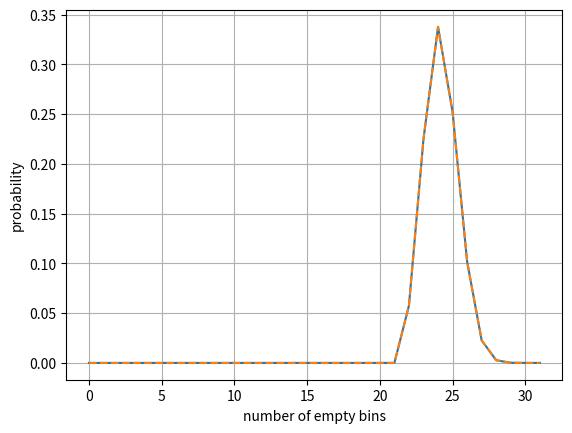
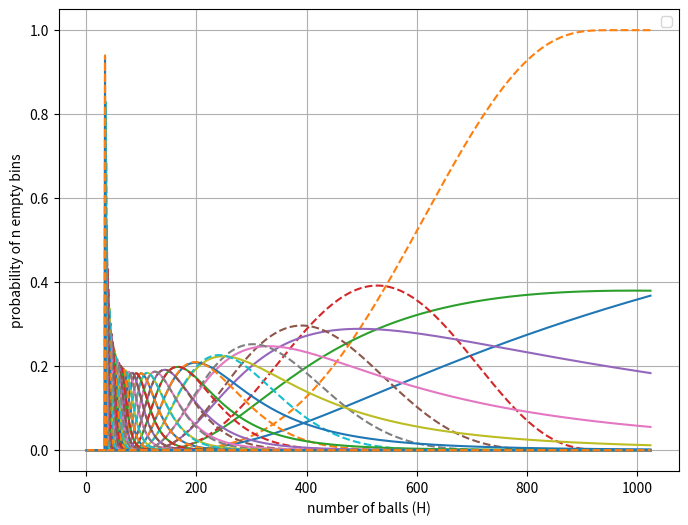
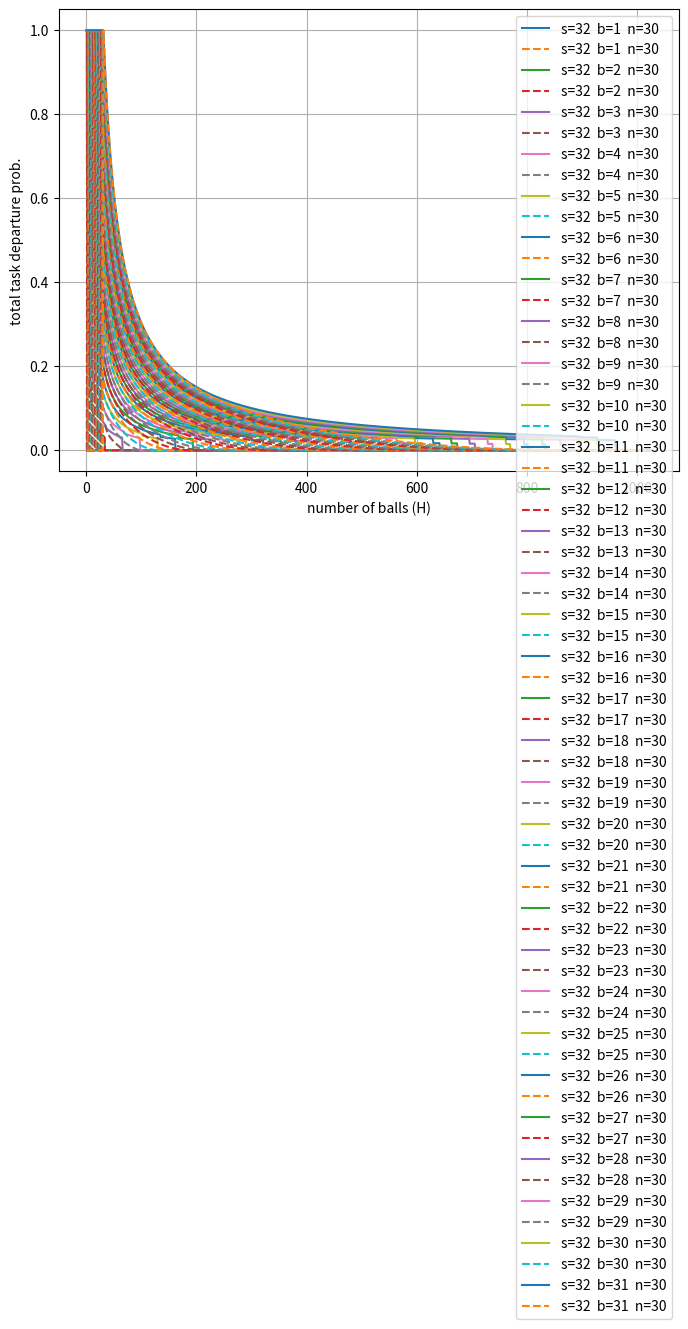
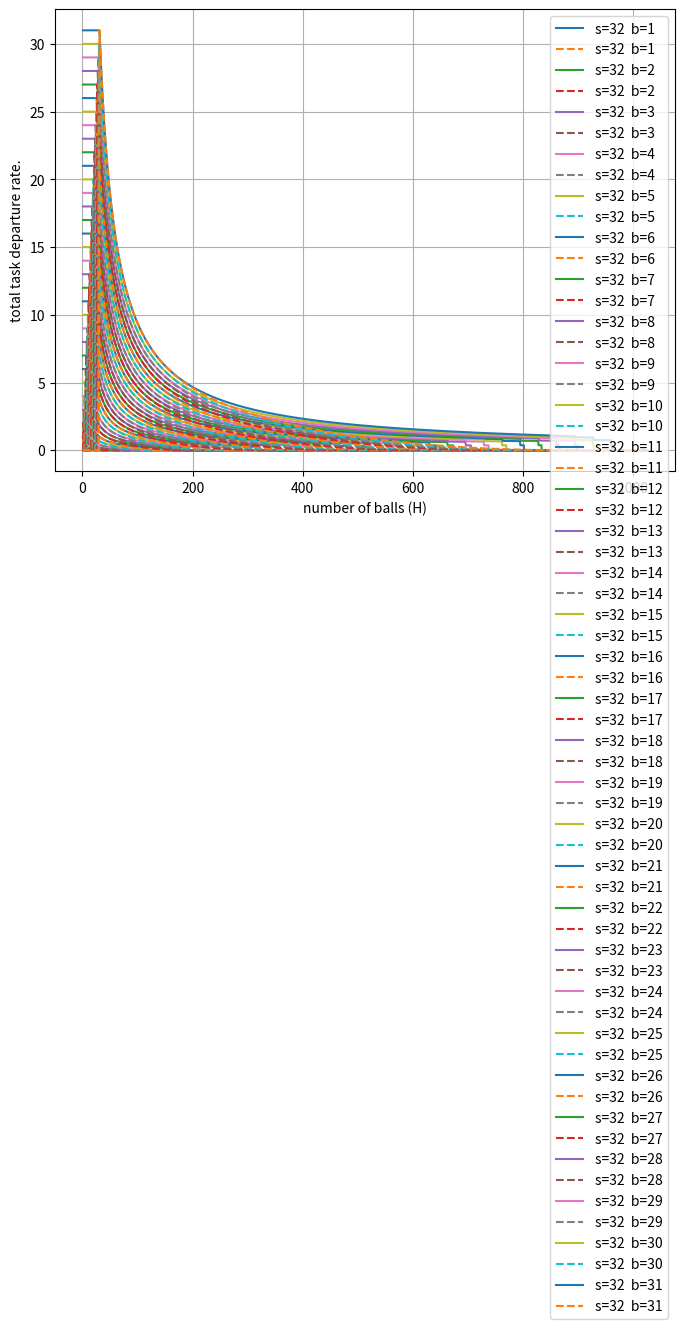

The matplotlib source for these figures, in order:
#!/usr/bin/env python3

import math
import sys
import os.path
from operator import truediv
import csv
import re
import numpy as np
np.set_printoptions(edgeitems=30, linewidth=100000, formatter={'float': lambda x: "{0:0.3f}".format(x)})
import argparse
import scipy.sparse
import scipy.sparse.linalg
from scipy.sparse import csr_matrix, csc_matrix, lil_matrix
from scipy.sparse.linalg import spsolve
from scipy.integrate import quad
from scipy.special import gammainc, gamma
import matplotlib.pyplot as plt



def probability_n_bins_empty(b, H, n):
    """Compute the probability that exactly n bins are empty."""
    #print(f"\t\tprobability_n_bins_empty(b={b}, H={H}, n={n})")
    k = b - n  # Bins that must have at least one ball
    if b < n or k < 0 or (H-1) < 0:
        return 0.0

    # Number of ways to distribute the balls such that exactly k bins are non-empty
    ways_to_fill_k_bins = math.comb(b, k) * math.comb(H-1, b-n-1)

    # Total number of ways to distribute H indistinguishable balls into b distinguishable bins
    total_ways = math.comb(H + b - 1, b - 1)

    # Probability that exactly n bins are empty
    probability = ways_to_fill_k_bins / total_ways

    return probability


def total_departure_probability(b, H, s):
    if H <= b:
        print(f"TASK DEPARTURE TRANSITION FORCED BECAUSE H <= b  ({H} <= {b})")
        return 1.0
    #if b <= (H/s):
    if (b-1) < ((H-1) / s):
        print(f"TASK DEPARTURE TRANSITION BLOCKED BECAUSE (b-1)*s >= (H-1)")
        return 0.0
    min_backlogged_workers = math.ceil((H-b)/s)
    min_singletask_workers = max(1, b - (H-b))
    #print(f"min_backlogged_workers={min_backlogged_workers}\t min_singletask_workers={min_singletask_workers}")
    ss = 0.0
    for i in range(min_singletask_workers, b-min_backlogged_workers+1):
        pr = probability_n_bins_empty(b, H-b, i)
        #print(f"for {i} non-backlogged workers the prob is {pr:.6f}")
        ns = (i/b) * pr
        #print(f"additional sum = {ns}")
        ss += ns
    return ss

def inclision_exclusion_N(H, b, s):
    """
    Count the number of ways to distribute H identical balls into b distinguishable bins
    such that each bin has at least 1 and at most s balls.
    """
    print(f"\t\tnum_possible_nonempty_bins_slimit(H={H}, b={b}, s={s})")
    total = 0
    for j in range(b + 1):
        top = H - 1 - j * s
        if top < b - 1:
            continue  # Binomial coefficient is 0 if top < bottom
        term = (-1) ** j * math.comb(b, j) * math.comb(top, b - 1)
        total += term
    return total


def probability_n_workers_almost_ready_slimit(b, H, n, s):
    """
    Compute the probability that exactly n of b busy workers are almost ready (exactly one stage remaining).
    """
    print(f"probability_n_bins_empty_slimit(b={b}, H={H}, n={n})")
    k = b - n  # workers that are backlogged (at least two stages remaining)

    if H == b and k == 0:
        return 1.0

    if k <= 0 or H < (b+k):
        return 0.0

    # Number of ways to stack (H-b) stages onto k=b-n backlogged workers
    # (each workers gets between 1 and s-1 additional stages)
    ways_to_stack_k_workers = math.comb(b, k) * inclision_exclusion_N(H-b, b-n, s-1)
    sn = inclision_exclusion_N(H-b, b-n, s-1)
    mc = math.comb(b, k)
    print(f"\tways_to_stack_k_workers = {mc} * {sn} = {ways_to_stack_k_workers}")
    if ways_to_stack_k_workers == 0:
        return 0.0

    # Total number of ways to distribute H indistinguishable balls into b distinguishable bins
    total_ways = inclision_exclusion_N(H, b, s)
    print(f"\ttotal_ways = {total_ways}")

    # Probability that exactly n bins are empty
    probability = ways_to_stack_k_workers / total_ways

    return probability

def total_departure_probability_slimit(b, H, s):
    min_backlogged_workers = math.ceil((H-b)/(s-1))
    min_singletask_workers = max(1, b - (H-b))
    print(f"min_backlogged_workers={min_backlogged_workers}\t min_singletask_workers={min_singletask_workers}")
    ss = 0.0
    for i in range(min_singletask_workers, b-min_backlogged_workers+1):
        # need to use (s-1) along with (H-b) here because we ensure that each busy
        # worker has at least one stage.
        #pr = probability_n_bins_empty_slimit_old(b, H-b, i, s-1)
        pr = probability_n_workers_almost_ready_slimit(b, H, i, s)
        print(f"for {i} non-backlogged workers the prob is {pr:.6f}")
        ns = (i/b) * pr
        print(f"additional sum = {ns}")
        ss += ns
    return ss


s = 32
H = 10
b = 32

HH = s*s + 1
pnar = probability_n_workers_almost_ready_slimit(b, HH, 0, s)
print(f"pnar(b={b}, H={HH}, n={0}, s={s}) = {pnar}")
#sys.exit(0)

prbs = np.zeros((3,32))
total_prob = 0.0
for i in range(0,32):
    prbs[0,i] = i
    prbs[1,i] = probability_n_bins_empty(b,H,i)
    prbs[2,i] = probability_n_workers_almost_ready_slimit(b, H+s, i, s)
    total_prob += prbs[1,i]

print(prbs)
print(f"total_prob = {total_prob}")

plt.plot(prbs[0,:], prbs[1, :], label=f"b={b}  H={H}")
plt.plot(prbs[0,:], prbs[2, :], '--', label=f"b={b}  H={H}")
plt.grid()
plt.xlabel('number of empty bins')
plt.ylabel('probability')
plt.show()

plt.figure(figsize=(8, 6))
plt.grid()
plt.xlabel('number of balls (H)')
plt.ylabel(f"probability of n empty bins")
for n in range(0,s-1):
    prbh = np.zeros((3,s*s))
    total_prbh = 0.0
    for hh in range(1,s*s+1):
        prbh[0,hh-1] = hh
        prbh[1,hh-1] = probability_n_bins_empty(b,hh-s,n)
        #prbh[2,hh-1] = probability_n_workers_almost_ready_slimit(b, hh+s, n, s)
        prbh[2, hh - 1] = probability_n_workers_almost_ready_slimit(b, hh, n, s)
        total_prbh += prbh[1,hh-1]

    print(prbh)
    print(f"total_prbh = {total_prbh}")
    plt.plot(prbh[0,:], prbh[1, :]) #, label=f"s={s}  b={b}  n={n}")
    plt.plot(prbh[0, :], prbh[2, :], '--') #, label=f"s={s}  b={b}  n={n}")
plt.legend()
plt.show()

plt.figure(figsize=(8, 6))
plt.grid()
plt.xlabel('number of balls (H)')
plt.ylabel(f"total task departure prob.")
for b in range(1,s):
    prbd = np.zeros((3,s*s))
    total_prbd = 0.0
    for hh in range(1,s*s+1):
        prbd[0,hh-1] = hh
        prbd[1,hh-1] = total_departure_probability(b,hh,s)
        prbd[2,hh-1] = total_departure_probability_slimit(b,hh,s)
        total_prbd += prbd[1,hh-1]

    print(prbd)
    print(f"total_prbd = {total_prbd}")
    plt.plot(prbd[0,:], prbd[1, :], label=f"s={s}  b={b}  n={n}")
    plt.plot(prbd[0,:], prbd[2, :], '--', label=f"s={s}  b={b}  n={n}")
plt.legend()
plt.show()

plt.figure(figsize=(8, 6))
plt.grid()
plt.xlabel('number of balls (H)')
plt.ylabel(f"total task departure rate.")
for b in range(1,s):
    prbd = np.zeros((3,s*s))
    total_prbd = 0.0
    for hh in range(1,s*s+1):
        prbd[0,hh-1] = hh
        prbd[1,hh-1] = b*total_departure_probability(b,hh,s)
        prbd[2,hh-1] = b*total_departure_probability_slimit(b,hh,s)
        total_prbd += prbd[1,hh-1]

    print(prbd)
    print(f"total_prbd = {total_prbd}")
    plt.plot(prbd[0,:], prbd[1, :], label=f"s={s}  b={b}")
    plt.plot(prbd[0,:], prbd[2, :], '--', label=f"s={s}  b={b}")
plt.legend()
plt.show()
